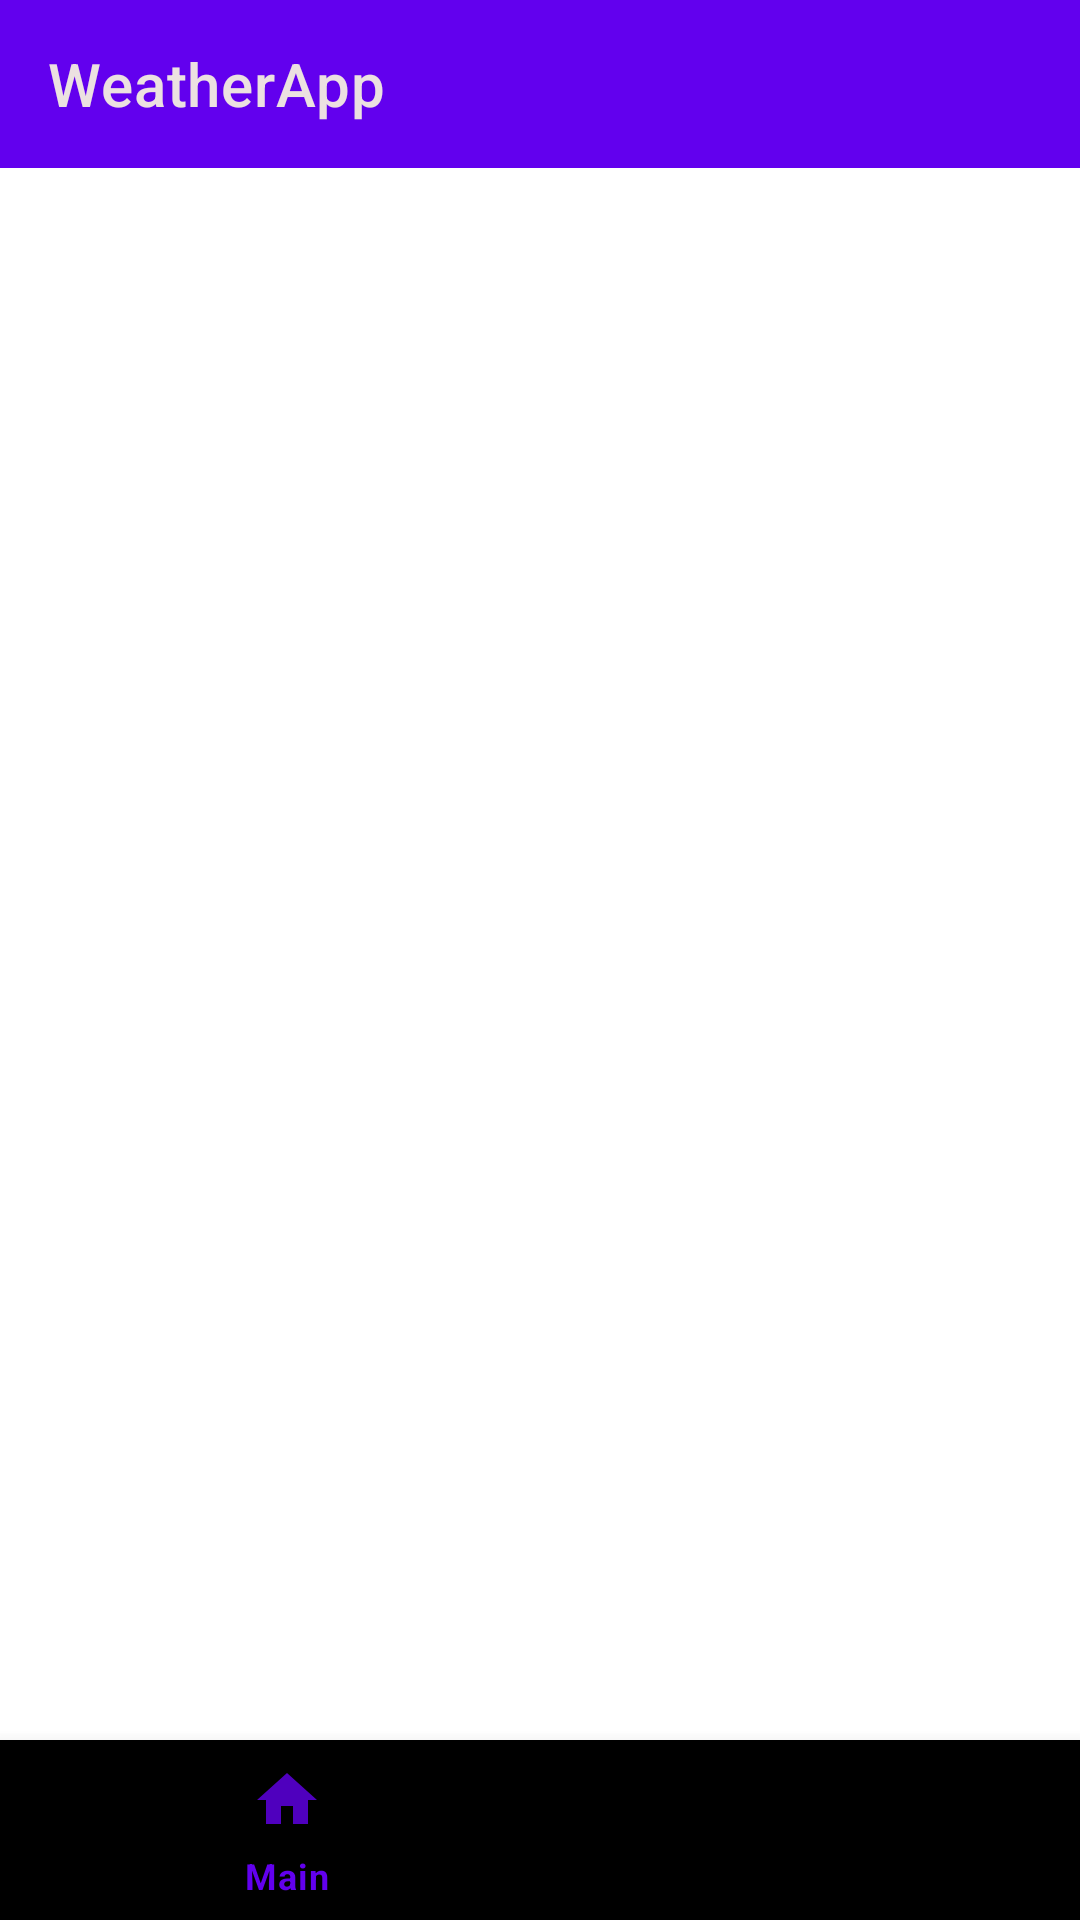

Layout XML and referenced resources for this Android screen:
<!-- AndroidManifest.xml: application theme AppTheme.Launcher -->
<!-- res/layout/main_fragment_layout.xml -->
<?xml version="1.0" encoding="utf-8"?>
<androidx.constraintlayout.widget.ConstraintLayout xmlns:android="http://schemas.android.com/apk/res/android"
    xmlns:app="http://schemas.android.com/apk/res-auto"
    xmlns:tools="http://schemas.android.com/tools"
    android:layout_width="match_parent"
    android:layout_height="match_parent">

    <com.google.android.material.appbar.AppBarLayout
        android:id="@+id/appbar"
        android:layout_width="match_parent"
        android:layout_height="wrap_content"
        android:background="@color/colorPrimary"
        android:fitsSystemWindows="true"
        app:layout_constraintEnd_toEndOf="parent"
        app:layout_constraintStart_toStartOf="parent"
        app:layout_constraintTop_toTopOf="parent">

        <androidx.appcompat.widget.Toolbar
            android:id="@+id/toolbar"
            app:titleTextColor="@color/white"
            app:title="@string/app_name"
            android:layout_width="match_parent"
            android:layout_height="wrap_content"
            />

    </com.google.android.material.appbar.AppBarLayout>

    <FrameLayout
        android:id="@+id/fragment_container"
        android:layout_width="0dp"
        android:layout_height="0dp"
        app:layout_constraintEnd_toEndOf="parent"
        app:layout_constraintStart_toStartOf="parent"
        app:layout_constraintTop_toBottomOf="@+id/appbar"
        app:layout_constraintBottom_toTopOf="@+id/nav_view"/>

    <com.google.android.material.bottomnavigation.BottomNavigationView
        android:id="@+id/nav_view"
        android:layout_width="0dp"
        android:layout_height="60dp"
        android:background="?android:attr/windowBackground"
        app:layout_constraintBottom_toBottomOf="parent"
        app:layout_constraintLeft_toLeftOf="parent"
        app:layout_constraintRight_toRightOf="parent"
        app:menu="@menu/bottom_menu" />

</androidx.constraintlayout.widget.ConstraintLayout>
<!-- resources referenced by this layout -->
<resources>
  <color name="colorPrimary">#6200EE</color>
  <color name="white">#ECE1E1</color>
  <string name="app_name">WeatherApp</string>
  <style name="AppTheme.Launcher">
          <item name="android:windowBackground">@drawable/launch_sc</item>
      </style>
  <!-- drawable launch_sc (drawable) -->
  <?xml version="1.0" encoding="utf-8"?>
  <bitmap android:src="@drawable/launch_screen_img"
      xmlns:android="http://schemas.android.com/apk/res/android"
      android:gravity="center">
  
  </bitmap>
</resources>
